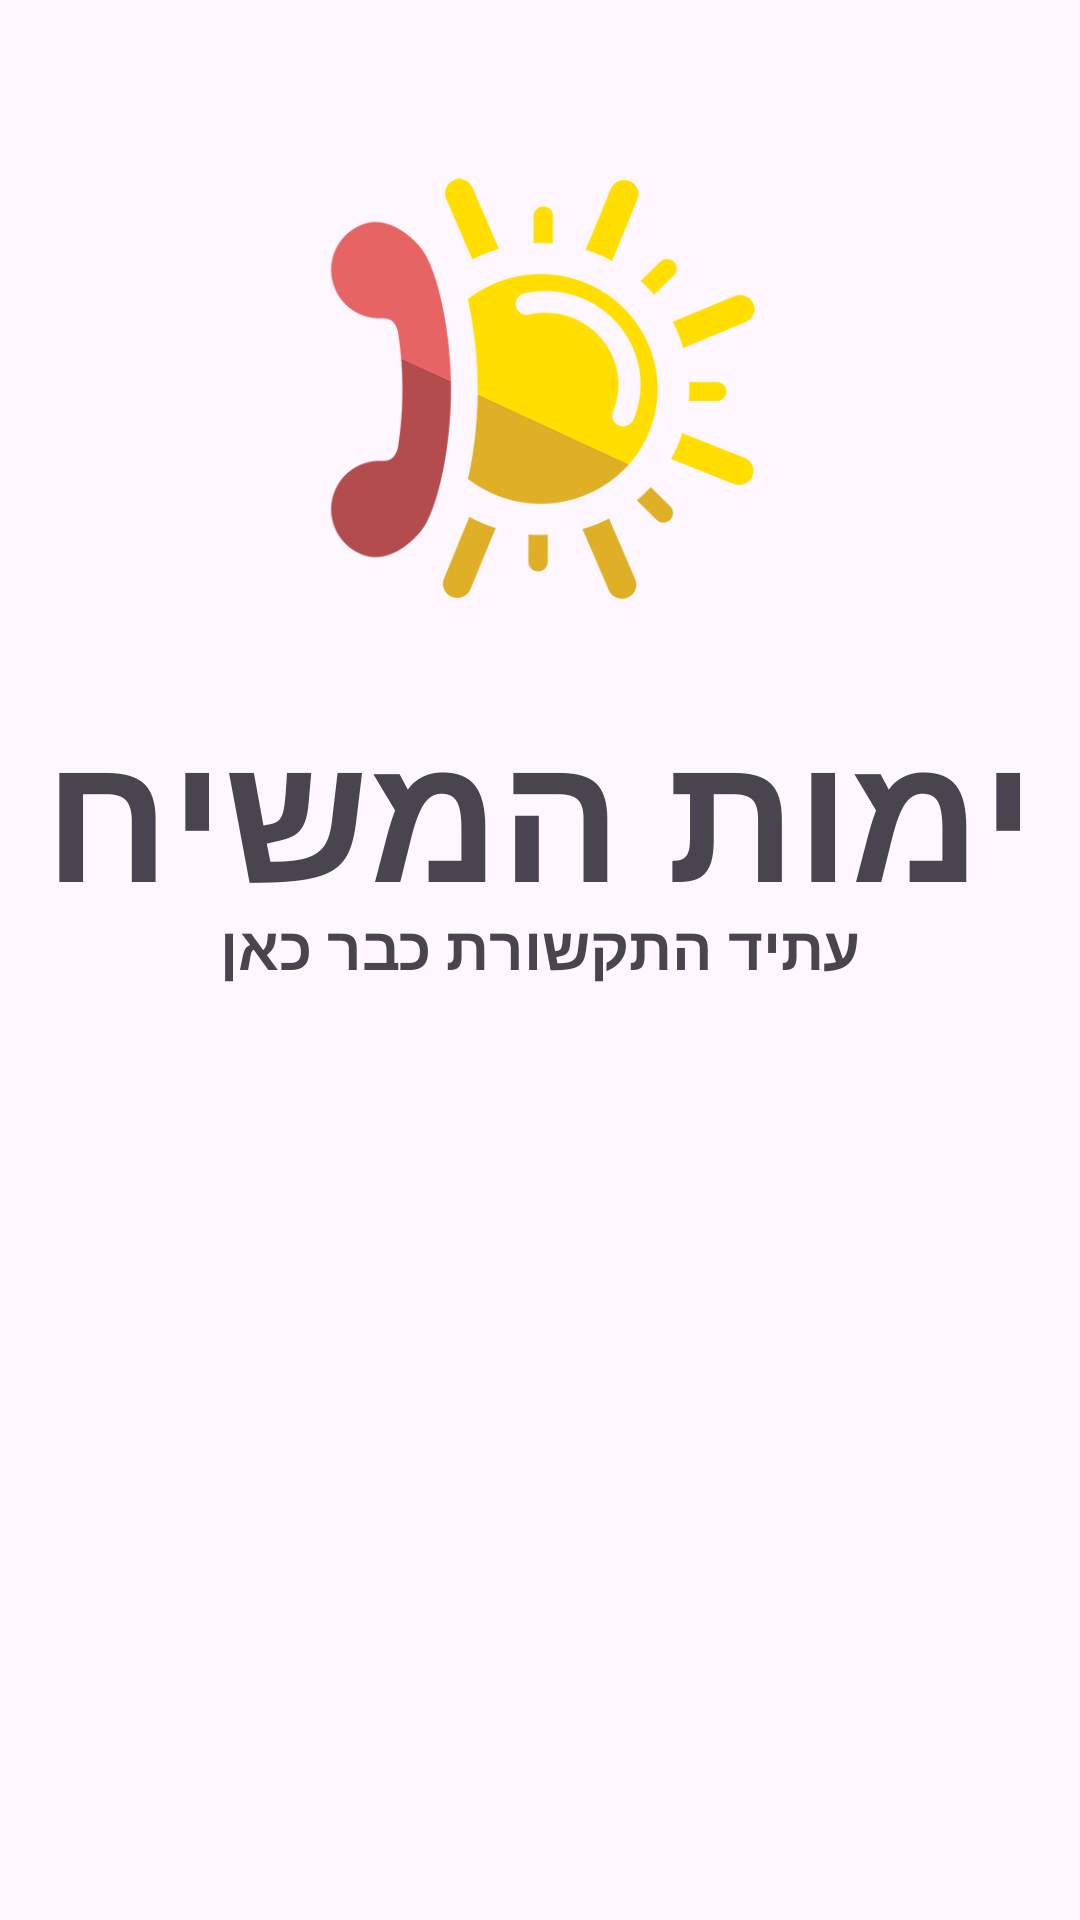

The Android layout XML behind this screen, and the referenced resources:
<!-- AndroidManifest.xml: application theme Theme.YemotApp -->
<!-- res/layout/activity_open.xml -->
<?xml version="1.0" encoding="utf-8"?>
<LinearLayout xmlns:android="http://schemas.android.com/apk/res/android"
    xmlns:app="http://schemas.android.com/apk/res-auto"
    xmlns:tools="http://schemas.android.com/tools"
    android:layout_width="match_parent"
    android:layout_height="match_parent"
    android:gravity="center_horizontal"
    android:orientation="vertical"
    tools:context=".ui.activitys.openActivity">

    <ImageView
        android:id="@+id/imageView4"
        android:layout_width="wrap_content"
        android:layout_height="200dp"
        android:layout_marginHorizontal="100dp"
        android:layout_marginTop="30dp"
        app:srcCompat="@drawable/ic_launcher_yemot" />

    <TextView
        android:id="@+id/textView12"
        android:layout_width="wrap_content"
        android:layout_height="wrap_content"
        android:text="ימות המשיח"
        android:textSize="60sp"
        android:textStyle="bold" />

    <TextView
        android:id="@+id/textView45"
        android:layout_width="wrap_content"
        android:layout_height="wrap_content"
        android:layout_marginTop="-10dp"
        android:text="עתיד התקשורת כבר כאן"
        android:textSize="20sp"
        android:textStyle="bold" />

    <ProgressBar
        android:id="@+id/progressBar"
        style="?android:attr/progressBarStyle"
        android:layout_width="match_parent"
        android:layout_height="match_parent"
        android:layout_margin="100dp"
        android:indeterminate="true"
        android:indeterminateTint="#2157C5"
        android:progressTint="#1EEF18" />
</LinearLayout>
<!-- resources referenced by this layout -->
<resources>
  <!-- drawable ic_launcher_yemot: png bitmap (drawable-v24, 40375 bytes) -->
  <style name="Theme.YemotApp" parent="Theme.Material3.Light.NoActionBar">
          
          <item name="colorPrimary">#ff316C8B</item>
          <item name="colorPrimaryVariant">#ff95b7ca</item>
  
  
          <item name="colorOnPrimary">#fff8f9f6</item>
          
          <item name="colorSecondary">@color/teal_200</item>
          <item name="colorSecondaryVariant">@color/teal_700</item>
          <item name="colorOnSecondary">@color/black</item>
          
          <item name="android:statusBarColor">?attr/colorPrimaryVariant</item>
          
          <item name="actionModeBackground">@color/black</item>
          <item name="shapeAppearanceOverlay">@style/ShapeAppearance.SmallComponent</item>
          <item name="colorPrimaryContainer">?attr/colorPrimaryVariant</item>
  
      </style>
  <color name="teal_200">#FF03DAC5</color>
  <color name="teal_700">#FF018786</color>
  <color name="black">#FF000000</color>
  <style name="ShapeAppearance.SmallComponent" parent="ShapeAppearance.MaterialComponents.SmallComponent">
          <item name="cornerFamily">rounded</item>
          <item name="cornerSize">4dp</item>
      </style>
</resources>
